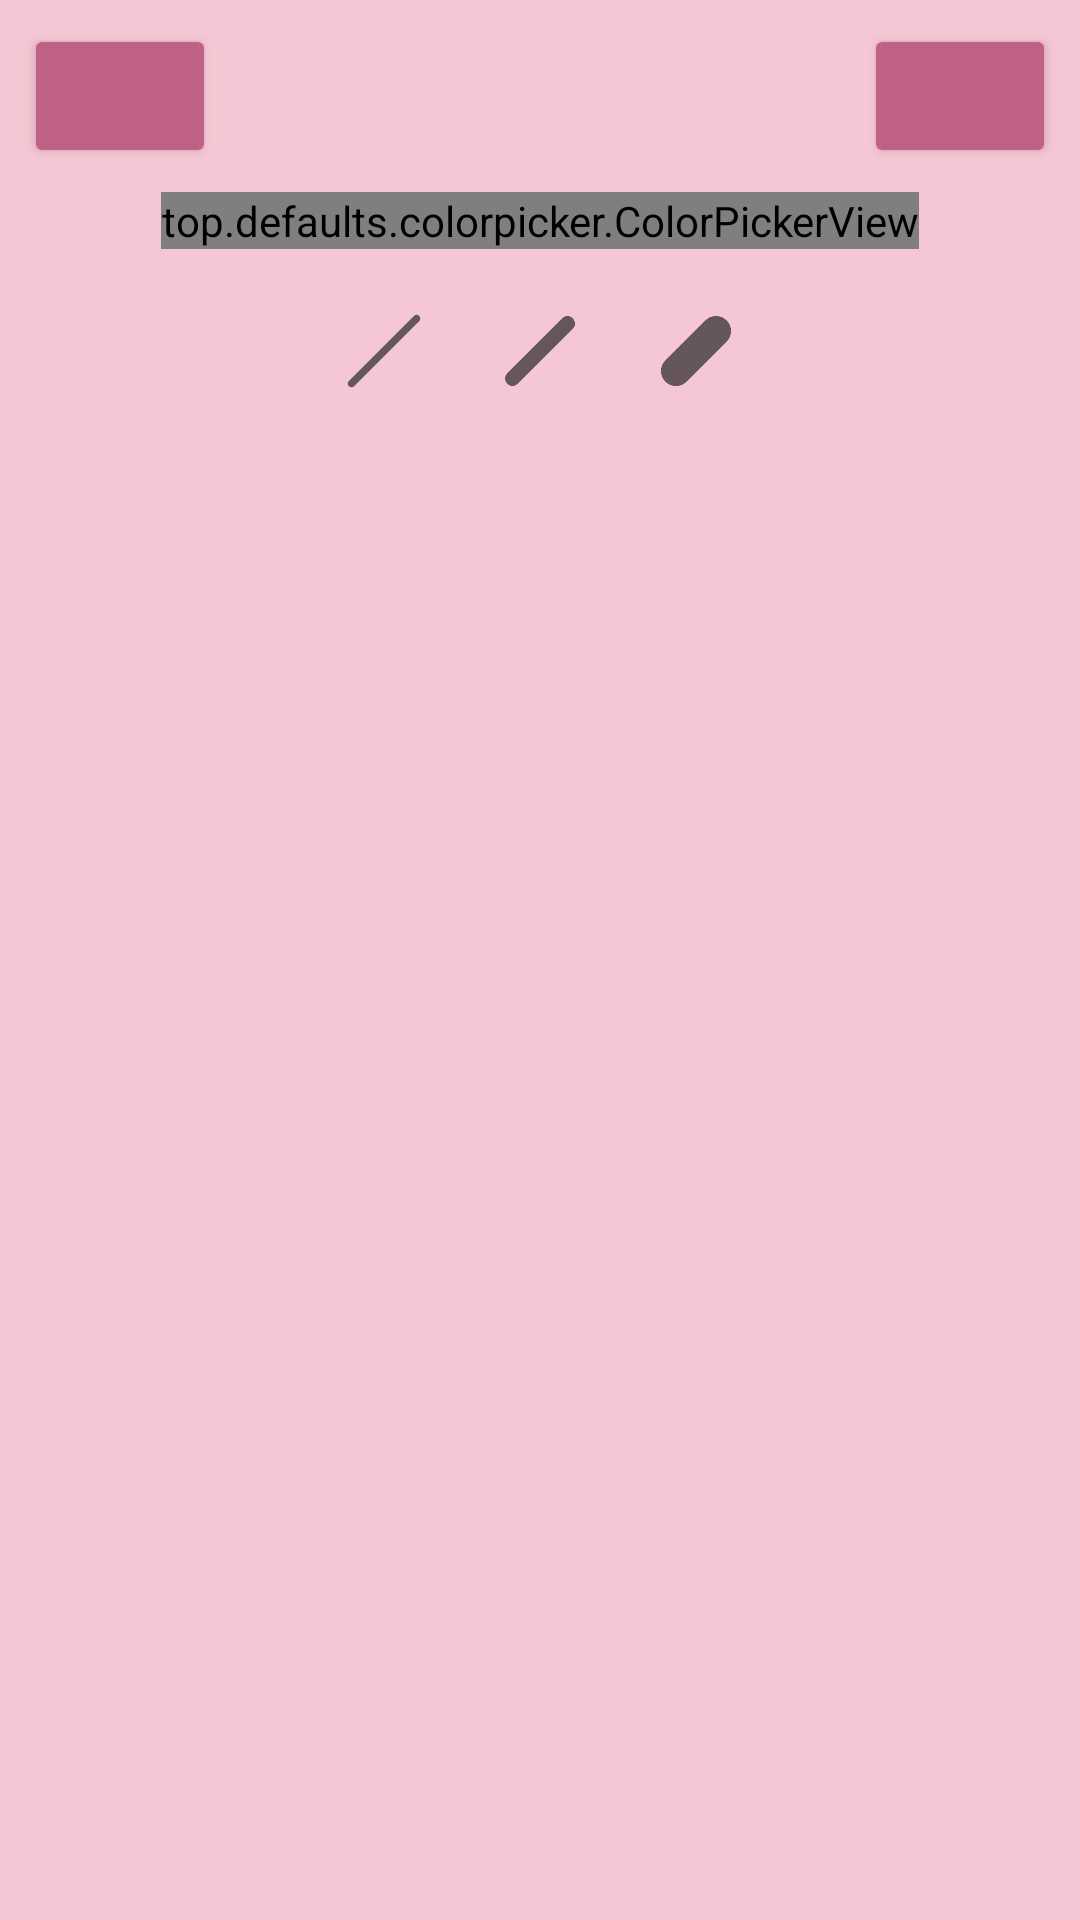

Reconstruct the res/layout file that produces this screen, plus the resources it refers to.
<!-- AndroidManifest.xml: application theme Theme.ARTLY -->
<!-- res/layout/top_defaults_view_color_picker_popup.xml -->
<?xml version="1.0" encoding="utf-8"?>
<androidx.constraintlayout.widget.ConstraintLayout
    xmlns:android="http://schemas.android.com/apk/res/android"
    xmlns:app="http://schemas.android.com/apk/res-auto"
    android:layout_width="match_parent"
    android:layout_height="wrap_content"
    android:padding="8dp"
    android:background="@color/roza">

    <Button
        android:id="@+id/cancel"
        android:layout_width="wrap_content"
        android:layout_height="wrap_content"
        android:minWidth="64dp"
        android:textSize="14sp"
        android:gravity="center"
        android:padding="8dp"
        android:textColor="@color/white"
        android:textStyle="bold"
        android:foreground="?android:attr/selectableItemBackground"
        android:backgroundTint="@color/temno_roza"
        app:layout_constraintLeft_toLeftOf="parent"
        app:layout_constraintTop_toTopOf="parent"/>

    <Button
        android:id="@+id/ok"
        android:layout_width="wrap_content"
        android:layout_height="wrap_content"
        android:minWidth="64dp"
        android:textSize="14sp"
        android:gravity="center"
        android:padding="8dp"
        android:textColor="@color/white"
        android:textStyle="bold"
        android:foreground="?android:attr/selectableItemBackground"
        android:backgroundTint="@color/temno_roza"
        app:layout_constraintRight_toRightOf="parent"
        app:layout_constraintTop_toTopOf="parent"/>

    <View
        android:id="@+id/colorIndicator"
        android:layout_width="40dp"
        android:layout_height="40dp"
        android:layout_marginTop="8dp"
        app:layout_constraintLeft_toLeftOf="parent"
        app:layout_constraintRight_toRightOf="parent"
        app:layout_constraintTop_toTopOf="parent" />

    <top.defaults.colorpicker.ColorPickerView
        android:id="@+id/colorPickerView"
        android:layout_width="wrap_content"
        android:layout_height="wrap_content"
        android:layout_marginTop="8dp"
        app:enableAlpha="true"
        app:layout_constraintLeft_toLeftOf="parent"
        app:layout_constraintRight_toRightOf="parent"
        app:layout_constraintTop_toBottomOf="@+id/colorIndicator"/>

    <LinearLayout
        android:id="@+id/penSizeContainer"
        android:layout_width="wrap_content"
        android:layout_height="wrap_content"
        android:layout_marginTop="8dp"
        app:layout_constraintTop_toBottomOf="@+id/colorPickerView"
        app:layout_constraintLeft_toLeftOf="parent"
        app:layout_constraintRight_toRightOf="parent"
        android:orientation="horizontal">

        <ImageButton
            android:id="@+id/btnSize1"
            android:layout_width="40dp"
            android:layout_height="40dp"
            android:layout_margin="6dp"
            android:src="@drawable/ic_pen_size_1"
            android:background="?android:selectableItemBackground"
            android:scaleType="fitCenter"/>

        <ImageButton
            android:id="@+id/btnSize3"
            android:layout_width="40dp"
            android:layout_height="40dp"
            android:layout_margin="6dp"
            android:src="@drawable/ic_pen_size_3"
            android:background="?android:selectableItemBackground"
            android:scaleType="fitCenter"/>

        <ImageButton
            android:id="@+id/btnSize5"
            android:layout_width="40dp"
            android:layout_height="40dp"
            android:layout_margin="6dp"
            android:src="@drawable/ic_pen_size_5"
            android:background="?android:selectableItemBackground"
            android:scaleType="fitCenter"/>
    </LinearLayout>

    <TextView
        android:id="@+id/colorHex"
        android:layout_width="wrap_content"
        android:layout_height="wrap_content"
        android:visibility="gone"
        app:layout_constraintTop_toBottomOf="@+id/penSizeContainer"
        app:layout_constraintLeft_toLeftOf="parent"
        app:layout_constraintRight_toRightOf="parent"/>

</androidx.constraintlayout.widget.ConstraintLayout>
<!-- resources referenced by this layout -->
<resources>
  <color name="roza">#F5C7D4</color>
  <color name="temno_roza">#C06084</color>
  <color name="white">#FFFFFFFF</color>
  <!-- drawable ic_pen_size_1 (drawable) -->
  <vector xmlns:android="http://schemas.android.com/apk/res/android" android:height="24dp" android:tint="@color/temno_siva" android:viewportHeight="960" android:viewportWidth="960" android:width="24dp">
        
      <path android:fillColor="@android:color/white" android:pathData="M199,761Q190,752 190,740Q190,728 199,719L719,199Q728,190 740,190Q752,190 761,199Q770,208 770,220Q770,232 761,241L241,761Q232,770 220,770Q208,770 199,761Z"/>
      
  </vector>
  <!-- drawable ic_pen_size_3 (drawable) -->
  <vector xmlns:android="http://schemas.android.com/apk/res/android" android:height="24dp" android:tint="@color/temno_siva" android:viewportHeight="960" android:viewportWidth="960" android:width="24dp">
        
      <path android:fillColor="@android:color/white" android:pathData="M218,742Q201,725 201,700Q201,675 218,658L658,218Q675,200 700,200.5Q725,201 742,218Q759,235 759.5,260Q760,285 742,302L302,742Q285,759 260,759.5Q235,760 218,742Z"/>
      
  </vector>
  <!-- drawable ic_pen_size_5 (drawable) -->
  <vector xmlns:android="http://schemas.android.com/apk/res/android" android:height="24dp" android:tint="@color/temno_siva" android:viewportHeight="960" android:viewportWidth="960" android:width="24dp">
        
      <path android:fillColor="@android:color/white" android:pathData="M200,640Q200,590 235,555L555,235Q590,200 640,200Q690,200 725,235Q760,270 760,320Q760,370 725,405L405,725Q370,760 320,760Q270,760 235,725Q200,690 200,640Z"/>
      
  </vector>
  <style name="Theme.ARTLY" parent="Base.Theme.ARTLY" />
  <color name="temno_siva">#65565E</color>
  <style name="Base.Theme.ARTLY" parent="Theme.Material3.DayNight.NoActionBar">
          
          
          <item name="materialAlertDialogTheme">@style/CustomAlertDialog</item>
      </style>
  <style name="CustomAlertDialog" parent="ThemeOverlay.Material3.MaterialAlertDialog">
          <item name="colorSurface">@color/roza</item>
          <item name="android:background">@color/roza</item>
          <item name="backgroundTint">@color/roza</item>
  
          
          <item name="shapeAppearanceOverlay">@style/CustomDialogShape</item>
  
          
          <item name="colorOnSurface">@color/temno_roza</item>
          <item name="colorPrimary">@color/temno_roza</item>
  
          
          <item name="materialAlertDialogTitleTextStyle">@style/CustomDialogTitle</item>
  
          
          <item name="buttonBarPositiveButtonStyle">@style/CustomDialogButton</item>
          <item name="buttonBarNegativeButtonStyle">@style/CustomDialogButton</item>
      </style>
  <style name="CustomDialogShape" parent="">
          <item name="cornerSize">24dp</item>
      </style>
  <style name="CustomDialogTitle" parent="MaterialAlertDialog.Material3.Title.Text">
          <item name="android:textStyle">bold</item>
          <item name="android:textColor">@color/temno_roza</item>
          <item name="android:textSize">20sp</item> 
      </style>
  <style name="CustomDialogButton" parent="Widget.Material3.Button">
          <item name="android:textColor">@android:color/white</item>
          <item name="android:textStyle">bold</item>
          <item name="backgroundTint">@color/temno_roza</item> 
          <item name="android:layout_margin">4dp</item>
          <item name="shapeAppearanceOverlay">@style/CustomDialogShape</item>
      </style>
</resources>
